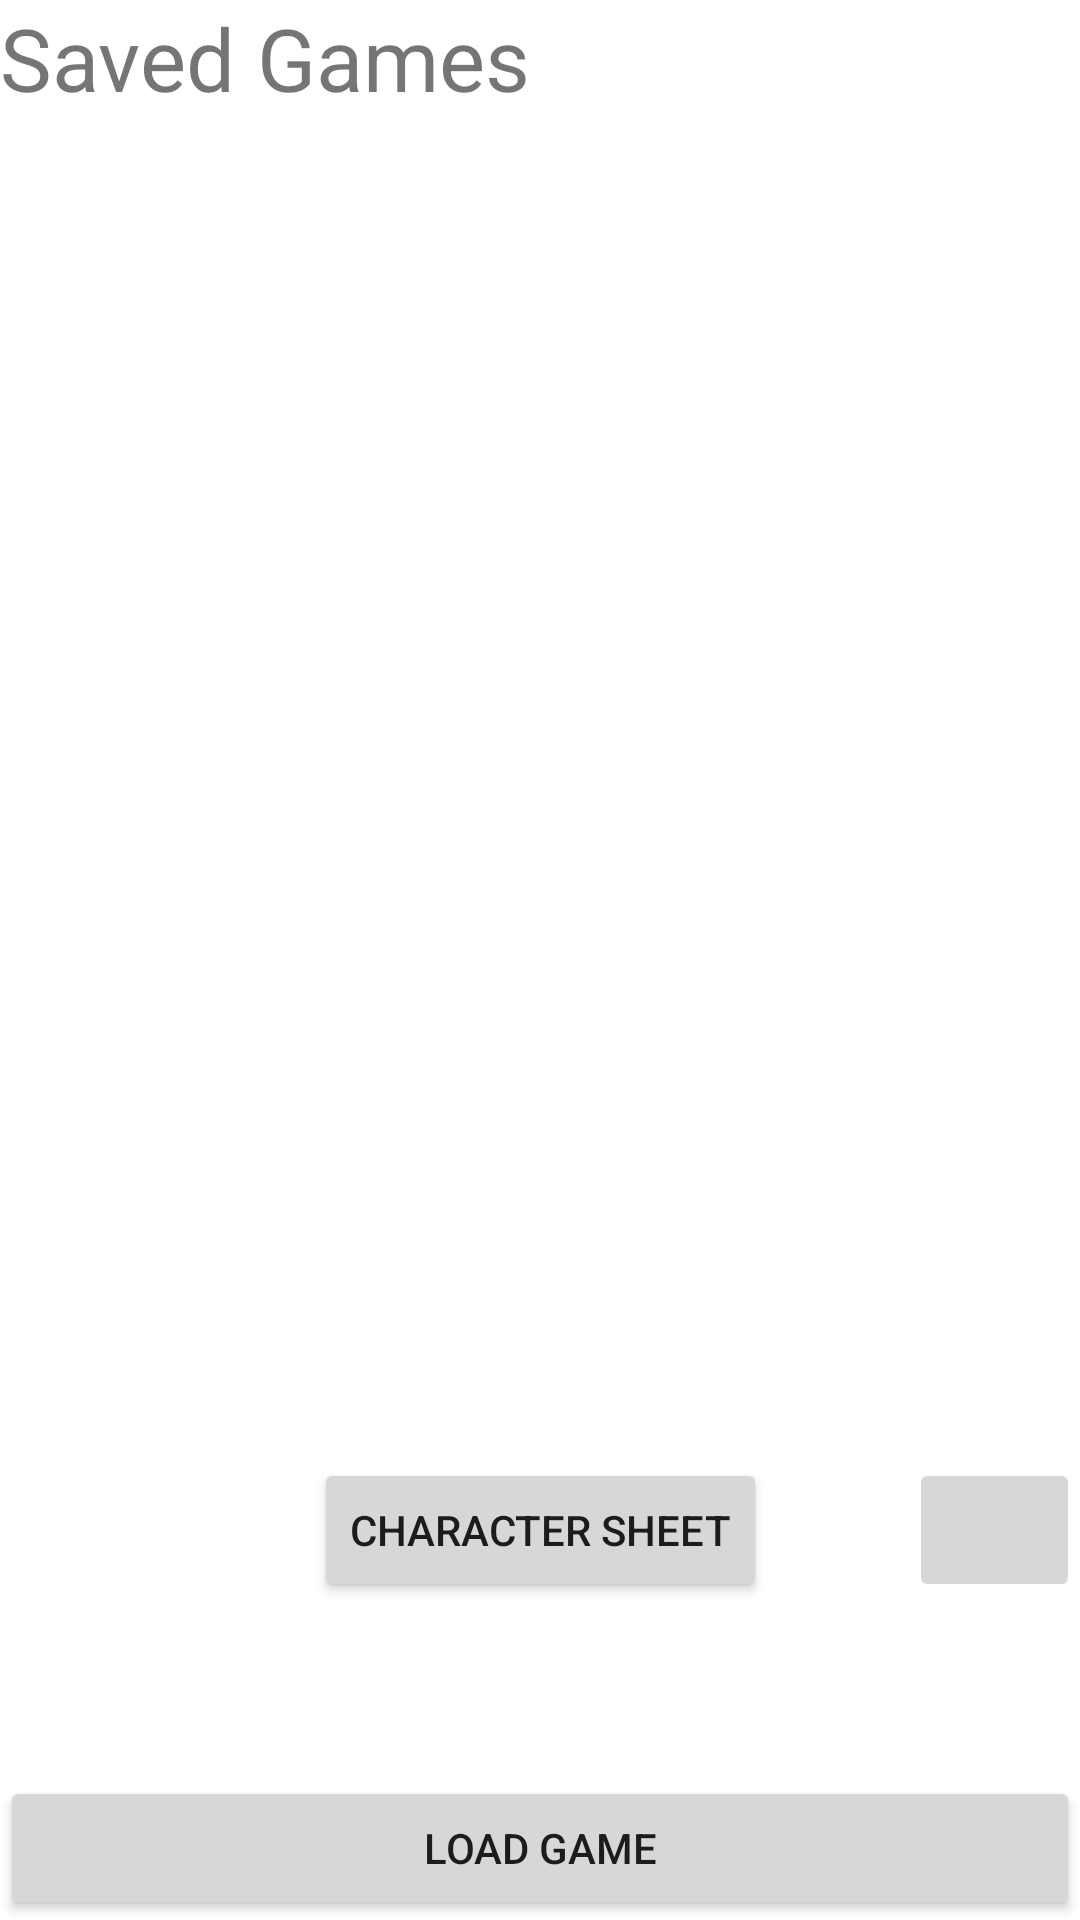

Write the Android layout XML for this screen, with the resource values it uses.
<!-- AndroidManifest.xml: application theme Theme.DnDeck_A6 -->
<!-- res/layout/activity_load_game.xml -->
<?xml version="1.0" encoding="utf-8"?>
<androidx.constraintlayout.widget.ConstraintLayout xmlns:android="http://schemas.android.com/apk/res/android"
    xmlns:app="http://schemas.android.com/apk/res-auto"
    xmlns:tools="http://schemas.android.com/tools"
    android:layout_width="match_parent"
    android:layout_height="match_parent"
    tools:context=".activities.LoadGameActivity">

    <LinearLayout
        android:id="@+id/linearLayout9"
        android:layout_width="match_parent"
        android:layout_height="match_parent"
        android:orientation="vertical"
        tools:layout_editor_absoluteX="157dp"
        tools:layout_editor_absoluteY="149dp">

        <TextView
            android:id="@+id/textSavedGames"
            android:layout_width="match_parent"
            android:layout_height="wrap_content"
            android:textSize="14pt"
            android:text="@string/games" />

        <ListView
            android:id="@+id/listSavedGames"
            android:layout_width="match_parent"
            android:layout_height="395dp" />

        <TextView
            android:id="@+id/textName"
            android:layout_width="match_parent"
            android:layout_height="wrap_content"
            android:textSize="12pt"
            android:text="" />

        <TextView
            android:id="@+id/textDesc"
            android:layout_width="match_parent"
            android:layout_height="wrap_content"
            android:text="" />

        <androidx.constraintlayout.widget.ConstraintLayout
            android:layout_width="match_parent"
            android:layout_height="wrap_content"
            android:orientation="horizontal">

            <Button
                android:id="@+id/buttonCharacterSheet"
                android:layout_width="wrap_content"
                android:layout_height="wrap_content"
                android:text="@string/characterSheet"
                app:layout_constraintEnd_toEndOf="parent"
                app:layout_constraintStart_toStartOf="parent"
                app:layout_constraintTop_toTopOf="parent" />

            <ImageButton
                android:id="@+id/imageButtonTrash"
                android:layout_width="57dp"
                android:layout_height="48dp"
                android:scaleType="fitCenter"
                app:layout_constraintEnd_toEndOf="parent"
                app:layout_constraintTop_toTopOf="parent"
                app:srcCompat="@drawable/trash" />
        </androidx.constraintlayout.widget.ConstraintLayout>

    </LinearLayout>

    <Button
        android:id="@+id/buttonStart"
        android:layout_width="match_parent"
        android:layout_height="wrap_content"
        android:text="@string/load_game"
        app:layout_constraintBottom_toBottomOf="@+id/linearLayout9" />

</androidx.constraintlayout.widget.ConstraintLayout>
<!-- resources referenced by this layout -->
<resources>
  <string name="characterSheet">Character Sheet</string>
  <string name="games">Saved Games</string>
  <string name="load_game">Load Game</string>
  <style name="Theme.DnDeck_A6" parent="Theme.MaterialComponents.DayNight.DarkActionBar">
          
          <item name="colorPrimary">@color/purple_500</item>
          <item name="colorPrimaryVariant">@color/purple_700</item>
          <item name="colorOnPrimary">@color/white</item>
          
          <item name="colorSecondary">@color/teal_200</item>
          <item name="colorSecondaryVariant">@color/teal_700</item>
          <item name="colorOnSecondary">@color/black</item>
          
          <item name="android:statusBarColor" tools:targetApi="l">?attr/colorPrimaryVariant</item>
          
      </style>
  <!-- not gathered from this repository: default colours our renderer supplied (Android Studio template values) -->
  <color name="purple_500">#FF6200EE</color>
  <color name="purple_700">#FF3700B3</color>
  <color name="teal_200">#FF03DAC5</color>
  <color name="teal_700">#FF018786</color>
  <color name="black">#FF000000</color>
  <color name="white">#FFFFFFFF</color>
</resources>
